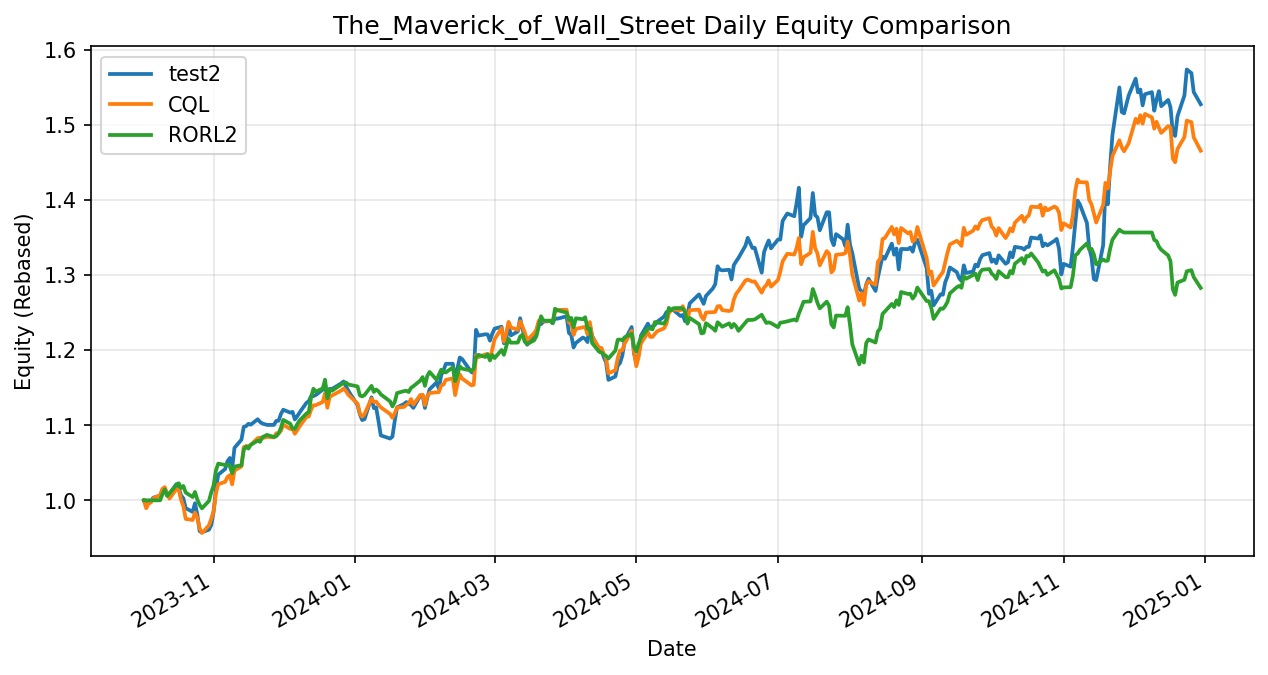

The table this chart was drawn from, first rows:
date, test2, CQL, RORL2
2023-10-02, 1.0, 1.0, 1.0
2023-10-03, 0.9949, 0.9895, 1.0
2023-10-04, 0.9977, 0.9956, 1.0
2023-10-05, 0.9978, 0.997, 1.0
2023-10-06, 1.003, 1.003, 1.0
2023-10-09, 1.006, 1.007, 1.0
2023-10-10, 1.014, 1.015, 1.008
2023-10-11, 1.015, 1.018, 1.014
2023-10-12, 1.009, 1.009, 1.006
2023-10-13, 1.008, 1.002, 1.009
2023-10-16, 1.022, 1.015, 1.021
2023-10-17, 1.017, 1.014, 1.023
2023-10-18, 1.006, 1.001, 1.016
2023-10-19, 1.003, 0.9923, 1.019
2023-10-20, 0.9895, 0.9752, 1.01
2023-10-23, 0.9847, 0.9738, 1.004
2023-10-24, 0.9961, 0.9837, 1.011
2023-10-25, 0.9813, 0.9769, 1.001
2023-10-26, 0.9589, 0.9627, 0.9939
2023-10-27, 0.9575, 0.9564, 0.9893
2023-10-30, 0.9608, 0.9666, 0.9991
2023-10-31, 0.967, 0.9754, 1.01
2023-11-01, 0.9844, 0.9852, 1.02
2023-11-02, 1.014, 1.009, 1.04
2023-11-03, 1.034, 1.021, 1.049
2023-11-06, 1.042, 1.025, 1.047
2023-11-07, 1.052, 1.031, 1.048
2023-11-08, 1.056, 1.033, 1.046
2023-11-09, 1.042, 1.021, 1.036
2023-11-10, 1.07, 1.04, 1.045
2023-11-13, 1.081, 1.045, 1.047
2023-11-14, 1.098, 1.071, 1.067
2023-11-15, 1.099, 1.072, 1.072
2023-11-16, 1.102, 1.072, 1.069
2023-11-17, 1.101, 1.074, 1.074
2023-11-20, 1.108, 1.083, 1.08
2023-11-21, 1.104, 1.083, 1.078
2023-11-22, 1.102, 1.083, 1.084
2023-11-24, 1.1, 1.084, 1.087
2023-11-27, 1.1, 1.084, 1.084
2023-11-28, 1.106, 1.089, 1.085
2023-11-29, 1.106, 1.089, 1.089
2023-11-30, 1.115, 1.093, 1.097
2023-12-01, 1.121, 1.101, 1.107
2023-12-04, 1.117, 1.095, 1.102
2023-12-05, 1.118, 1.096, 1.096
2023-12-06, 1.108, 1.089, 1.095
2023-12-07, 1.112, 1.093, 1.101
2023-12-08, 1.117, 1.098, 1.106
2023-12-11, 1.13, 1.111, 1.116
2023-12-12, 1.132, 1.112, 1.118
2023-12-13, 1.139, 1.121, 1.137
2023-12-14, 1.139, 1.127, 1.149
2023-12-15, 1.14, 1.127, 1.145
2023-12-18, 1.147, 1.131, 1.149
2023-12-19, 1.155, 1.143, 1.161
2023-12-20, 1.132, 1.123, 1.136
2023-12-21, 1.149, 1.138, 1.148
2023-12-22, 1.148, 1.14, 1.146
2023-12-26, 1.156, 1.146, 1.154
... 254 more rows
